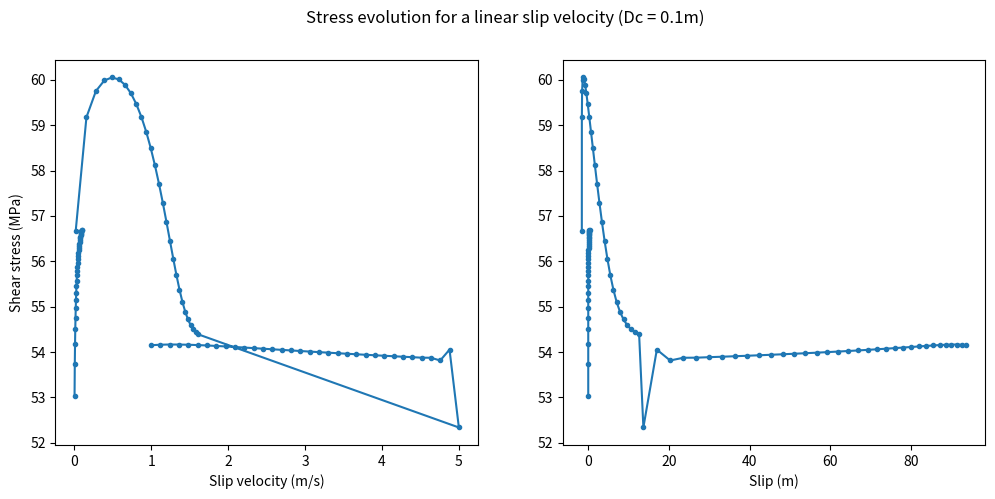

Reproduce this figure in Python. (Note: this script raises an exception after producing the figure.)
######################################################
#   SLIP WEAKENING BEHAVIOR OF RATE-STATE FRICTION
#
#   Author: Prithvi Thakur
#   Written in: Python v3.6.6
#   Last Modified: 02-13-2019
#
#   Earth 526 Practice Session 3:
#               Friction laws
#                    
######################################################


# Import modules
import numpy as np
import os
import matplotlib.pyplot as plt
plt.ion()

# Path to save figures
path = '/Volumes/GoogleDrive/My Drive/Courses/coursework/Earth526/hw03/figs/'


# Initial Parameters
class params:
    σ = 100   # Normal Stress = 100 MPa
    μo = 0.6    # Reference friction coefficient = 0.6
    Vo = 1e-6   # Reference slip velocity = 10^(-6) m/s
    Dc = 0.04   # Critical slip distance = 1 m
    θo = 1  # Initial state variable

    a = 0.012   # Rate-state parameter a
    b = 0.016   # Rate-state parameter b

    tmax = 1    # maximum simulation time in seconds

# This function takes the rate-state parameters and the current slip rate to return the current shear stress:
def rsf(params, V, θ):
    return params.σ*(params.μo + params.a*np.log(V/params.Vo) + params.b*np.log(θ*params.Vo/params.Dc))

# Evolution of the state variable at the next timestep
# given everything at current timestep
def evolution(θt, dt, Vt, Dc):
    θ = θt + dt*(1 - θt*Vt/Dc)
    return θ


# Initial sliding velocity assumption
def initial_velocity(N):
    #  return np.linspace(1e-2,5, num=N)
    v1 = np.linspace(1e-3, 1e-1, num=int(N/3))
    v2 = np.log(np.linspace(1e-1, 5, num=int(N/3)))
    v3 = np.linspace(5, 1, num= N - 2*int(N/3))
    return np.hstack([v1, v2, v3])

def solver(params, N):
    #  x = np.linspace(0,100*params.Dc, num=N)
    time = np.linspace(0.001,params.tmax, num=N)
    diff_t = np.diff(time)
    V = initial_velocity(N)
        
    θ = np.zeros(N)
    θ[0] = params.θo
    τ = np.zeros(N)
    x = np.zeros(N)

    for it in range(len(time)-1):
        dt = diff_t[0]  # dt is constant
        θ[it+1] = evolution(θ[it], dt, V[it+1], params.Dc)
        τ[it+1] = rsf(params, V[it+1], θ[it+1])
        x[it+1] = V[it]*time[it] + x[it]
        
        #  print(θ[it])
        #  print(τ[it])
    return θ[1::], τ[1::], V[1::], x[1::]

def main():
    p = params()
    N = 100
    
    return solver(p, N)



def plot(x1,x2,y):
    fig = plt.figure(figsize=(12,5))
    ax1 = fig.add_subplot(121)
    ax1.plot(x1, y, ".-")
    ax1.set_xlabel("Slip velocity (m/s)")
    ax1.set_ylabel("Shear stress (MPa)")
    ax2 = fig.add_subplot(122)
    ax2.plot(x2, y, ".-")
    ax2.set_xlabel("Slip (m)")
    #  ax2.set_ylabel("Shear stress (MPa)")
    plt.suptitle("Stress evolution for a linear slip velocity (Dc = 0.1m)")
    #  plt.legend()
    filename = os.path.join(path, 'fig1.pdf')
    plt.savefig(filename, dpi=300)
    plt.show()


state, stress, V, x = main()
plot(V, x, stress)
